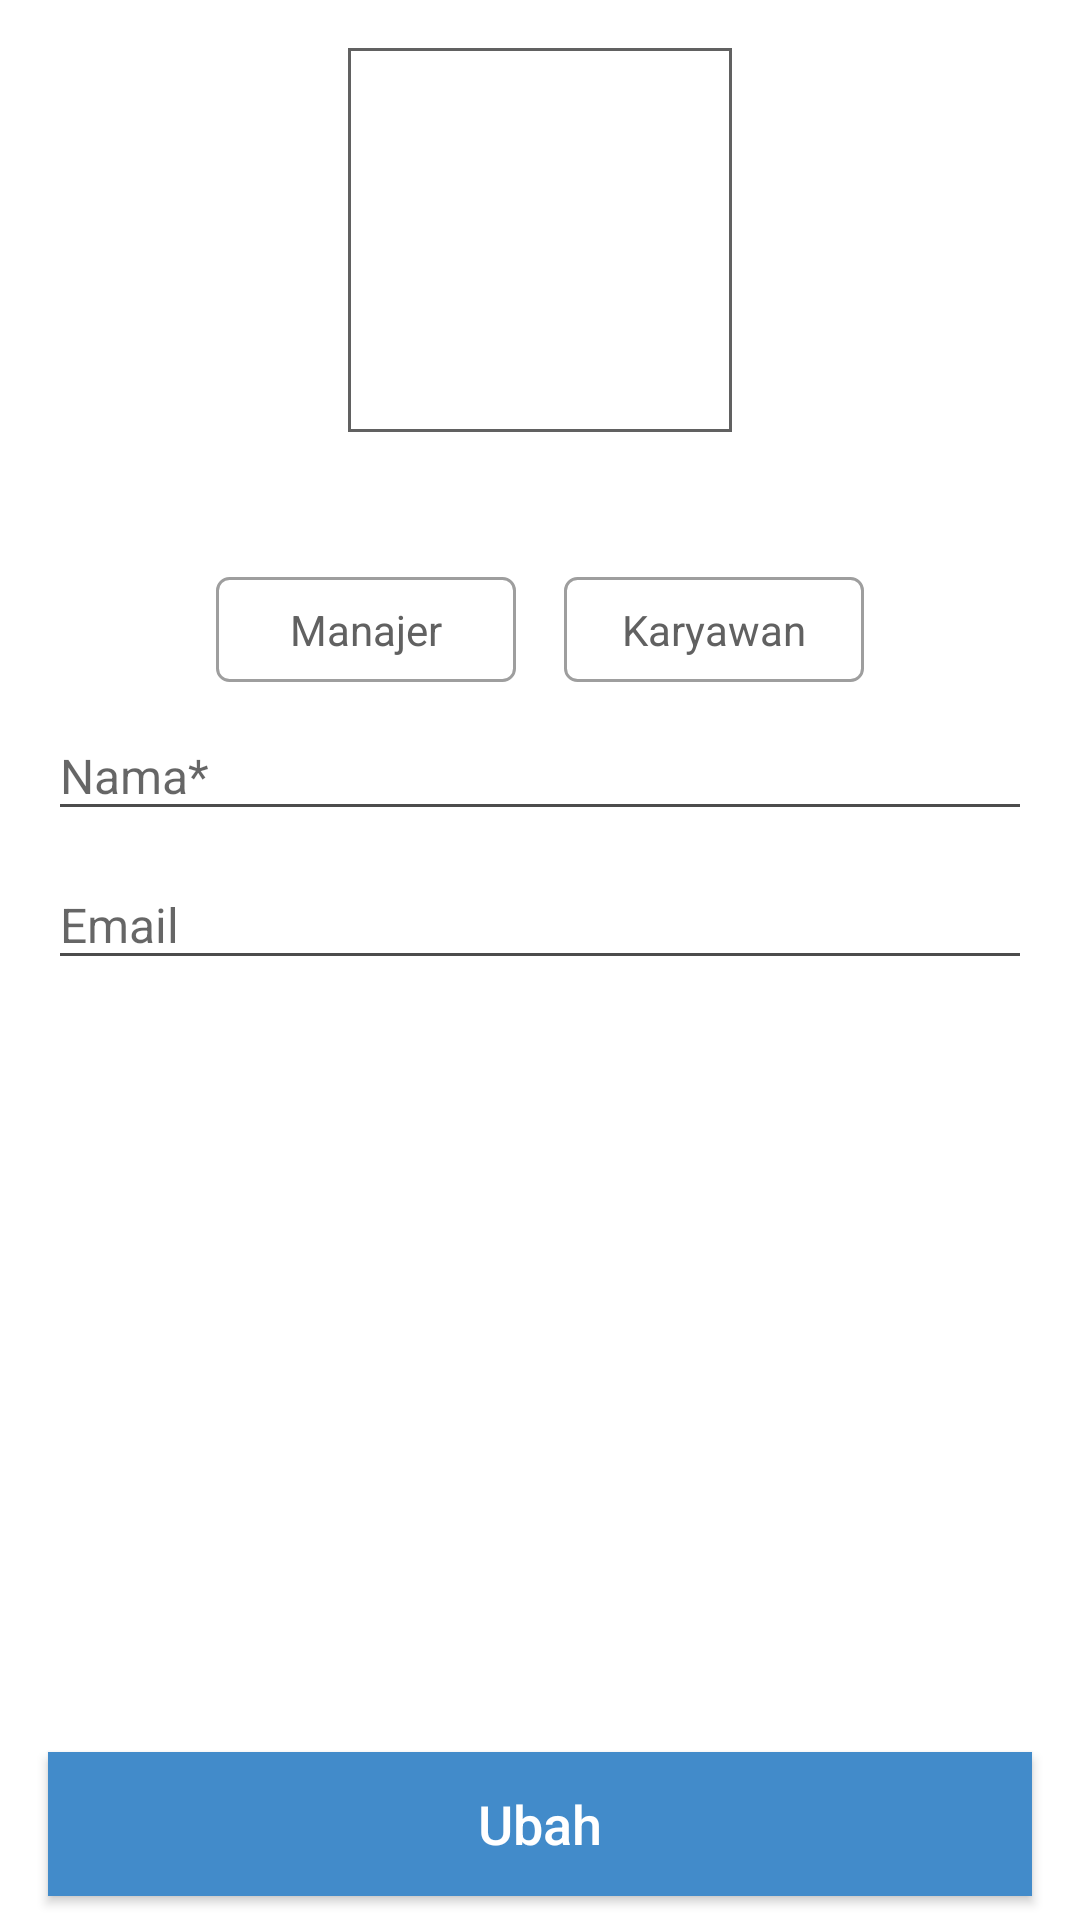

This screen was rendered from an Android layout file. Write that file and the resources it references.
<!-- AndroidManifest.xml: application theme AppTheme -->
<!-- res/layout/fragment_update_user.xml -->
<?xml version="1.0" encoding="utf-8"?>
<LinearLayout xmlns:android="http://schemas.android.com/apk/res/android"
    xmlns:app="http://schemas.android.com/apk/res-auto"
    xmlns:tools="http://schemas.android.com/tools"
    android:layout_width="match_parent"
    android:layout_height="match_parent"
    android:orientation="vertical"
    android:descendantFocusability="beforeDescendants"
    android:focusableInTouchMode="true"
    android:divider="@drawable/line_divider"
    android:showDividers="middle">
    <ScrollView
        android:id="@+id/vg_content"
        android:layout_width="match_parent"
        android:layout_height="0dp"
        android:layout_weight="1">

        <LinearLayout
            android:layout_width="match_parent"
            android:layout_height="wrap_content"
            android:orientation="vertical"
            android:padding="@dimen/padding_16">

            <ImageView
                android:id="@+id/iv_photo"
                android:layout_width="@dimen/xxlarge_icon_size"
                android:layout_height="@dimen/xxlarge_icon_size"
                android:layout_gravity="center_horizontal"
                android:background="@drawable/rect_stroke_gray"
                android:clickable="true"
                android:scaleType="fitCenter"
                tools:src="@drawable/no_image" />

                <TextView
                    android:id="@+id/tv_username"
                    android:layout_width="wrap_content"
                    android:layout_height="wrap_content"
                    tools:text="@string/username"
                    android:textSize="@dimen/font_18"
                    android:layout_marginTop="@dimen/padding_8"
                    android:layout_marginBottom="@dimen/padding_8"
                    android:layout_gravity="center_horizontal"/>

            <LinearLayout
                android:layout_width="match_parent"
                android:layout_height="wrap_content"
                android:layout_marginTop="@dimen/padding_8"
                android:gravity="center"
                android:orientation="horizontal">

                <TextView
                    android:id="@+id/tv_manajer_choice"
                    android:layout_width="@dimen/single_choice_button_width"
                    android:layout_height="wrap_content"
                    android:layout_gravity="center_horizontal"
                    android:layout_marginLeft="@dimen/padding_8"
                    android:layout_marginRight="@dimen/padding_8"
                    android:background="@drawable/selector_rect_gray_selected_darker"
                    android:textColor="@color/selector_gray_selected_white"
                    android:clickable="true"
                    android:gravity="center_horizontal"
                    android:paddingBottom="@dimen/padding_8"
                    android:paddingTop="@dimen/padding_8"
                    android:text="@string/manajer"
                    android:textSize="@dimen/font_14" />

                <TextView
                    android:id="@+id/tv_karyawan_choice"
                    android:layout_width="@dimen/single_choice_button_width"
                    android:layout_height="wrap_content"
                    android:layout_gravity="center_horizontal"
                    android:layout_marginLeft="@dimen/padding_8"
                    android:layout_marginRight="@dimen/padding_8"
                    android:background="@drawable/selector_rect_gray_selected_darker"
                    android:textColor="@color/selector_gray_selected_white"
                    android:clickable="true"
                    android:gravity="center_horizontal"
                    android:paddingBottom="@dimen/padding_8"
                    android:paddingTop="@dimen/padding_8"
                    android:text="@string/karyawan"
                    android:textSize="@dimen/font_14" />
            </LinearLayout>

            <android.support.design.widget.TextInputLayout
                android:id="@+id/til_name"
                android:layout_width="match_parent"
                android:layout_height="wrap_content"
                app:hintEnabled="true">

                <EditText
                    android:id="@+id/et_name"
                    android:layout_width="match_parent"
                    android:layout_height="wrap_content"
                    android:hint="@string/name_star"
                    android:inputType="text"
                    android:textSize="@dimen/font_16" />

            </android.support.design.widget.TextInputLayout>

            <android.support.design.widget.TextInputLayout
                android:id="@+id/til_email"
                android:layout_width="match_parent"
                android:layout_height="wrap_content"
                app:hintEnabled="true">

                <EditText
                    android:id="@+id/et_email"
                    android:layout_width="match_parent"
                    android:layout_height="wrap_content"
                    android:hint="@string/email"
                    android:inputType="textEmailAddress"
                    android:textSize="@dimen/font_16" />

            </android.support.design.widget.TextInputLayout>

        </LinearLayout>
    </ScrollView>

    <Button
        android:id="@+id/btn_change"
        android:layout_width="match_parent"
        android:layout_height="wrap_content"
        android:layout_marginBottom="@dimen/padding_8"
        android:layout_marginLeft="@dimen/padding_16"
        android:layout_marginRight="@dimen/padding_16"
        android:layout_marginTop="@dimen/padding_8"
        android:background="@color/bjBlue"
        android:text="@string/change"
        android:textAllCaps="false"
        android:textColor="@color/bjWhite"
        android:textSize="@dimen/font_18" />
</LinearLayout>
<!-- resources referenced by this layout -->
<resources>
  <color name="bjBlue">#428bca</color>
  <color name="bjWhite">#ffffff</color>
  <dimen name="font_14">14sp</dimen>
  <dimen name="font_16">16sp</dimen>
  <dimen name="font_18">18sp</dimen>
  <dimen name="padding_16">16dp</dimen>
  <dimen name="padding_8">8dp</dimen>
  <dimen name="single_choice_button_width">100dp</dimen>
  <dimen name="xxlarge_icon_size">128dp</dimen>
  <!-- drawable rect_stroke_gray (drawable) -->
  <?xml version="1.0" encoding="utf-8"?>
  <shape xmlns:android="http://schemas.android.com/apk/res/android">
      <stroke
          android:width="1dp"
          android:color="@color/gray_solid_700" />
      <solid
          android:color="@color/bjWhite"
          android:paddingLeft="@dimen/padding_8"
          android:paddingTop="@dimen/padding_8"/>
  </shape>
  <!-- drawable selector_rect_gray_selected_darker (drawable) -->
  <?xml version="1.0" encoding="utf-8"?>
  <selector xmlns:android="http://schemas.android.com/apk/res/android">
      <item android:state_selected="true">
          <shape xmlns:android="http://schemas.android.com/apk/res/android">
              <stroke
                  android:width="1dp"
                  android:color="@color/bjLightBlue" />
              <solid
                  android:color="@color/bjWhite"
                  android:paddingLeft="@dimen/padding_8"
                  android:paddingTop="@dimen/padding_8"/>
              <corners android:radius="@dimen/corner_4" />
              <solid android:color="@color/bjBlue" />
          </shape>
      </item>
      <item android:state_selected="false" android:drawable="@drawable/rect_stroke_light_gray_rounded">
      </item>
  </selector>
  <string name="change">Ubah</string>
  <string name="email">Email</string>
  <string name="karyawan">Karyawan</string>
  <string name="manajer">Manajer</string>
  <string name="name_star">Nama*</string>
  <string name="username">Username</string>
  <style name="AppTheme" parent="Theme.AppCompat.Light.NoActionBar">
          
          <item name="colorPrimary">@color/colorPrimary</item>
          <item name="colorPrimaryDark">@color/colorPrimaryDark</item>
          <item name="colorAccent">@color/bjBlack</item>
  
          <item name="colorControlNormal">@color/primary_text_color</item>
          <item name="android:textColorPrimary">@color/primary_text_color</item>
          <item name="android:textColorSecondary">@color/primary_text_color</item>
          <item name="android:textColorTertiary">@color/primary_text_color</item>
  
          <item name="android:windowBackground">@color/bjWhite</item>
      </style>
  <color name="gray_solid_700">#616161</color>
  <color name="bjLightBlue">#40c4ff</color>
  <dimen name="corner_4">4dp</dimen>
  <!-- drawable rect_stroke_light_gray_rounded (drawable) -->
  <?xml version="1.0" encoding="utf-8"?>
  <shape xmlns:android="http://schemas.android.com/apk/res/android">
      <stroke
          android:width="1dp"
          android:color="@color/gray_solid_500" />
      <solid
          android:color="@color/bjWhite"
          android:paddingLeft="@dimen/padding_8"
          android:paddingTop="@dimen/padding_8"/>
      <corners android:radius="@dimen/corner_4" />
  </shape>
  <color name="colorPrimary">#1565c0</color>
  <color name="colorPrimaryDark">#0d47a1</color>
  <color name="bjBlack">@color/gray_solid_700</color>
  <color name="primary_text_color">@color/black_trans_70</color>
  <color name="gray_solid_500">#9E9E9E</color>
  <color name="black_trans_70">#B3000000</color>
</resources>
